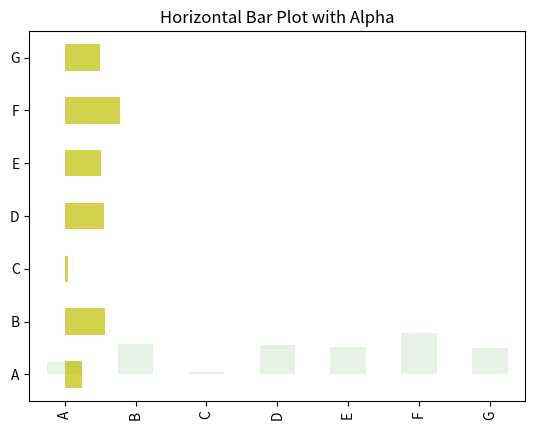

The script that saved this image:
import numpy as np
import pandas as pd
import matplotlib.pyplot as plt

new_d = pd.Series(np.random.rand(7), index=list('ABCDEFG'))
print(new_d)
new_d.plot.bar(color='g', alpha=0.1)
plt.title("Bar Plot with Alpha")
plt.show()

new_d.plot.barh(color="y", alpha=0.7)
plt.title("Horizontal Bar Plot with Alpha")
plt.show()
